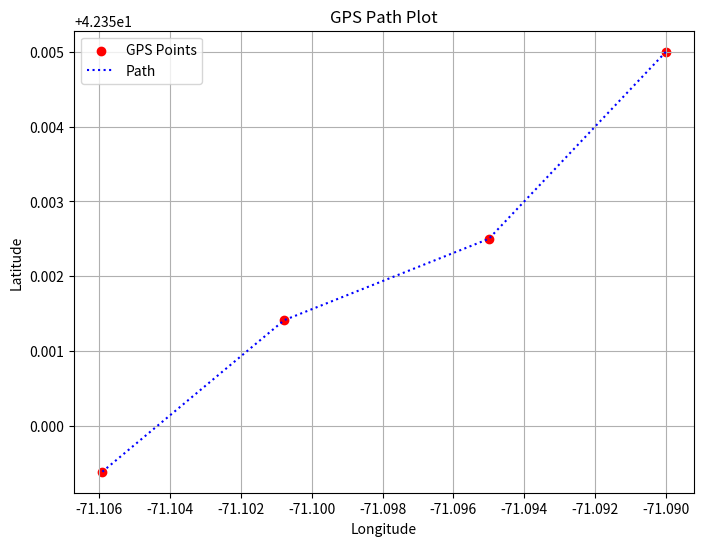

Python code for this plot:
import matplotlib.pyplot as plt

# Sample GPS coordinates (latitude, longitude)
gps_coordinates = [
    (42.3493889, -71.1059071),  # Start point
    (42.3514134, -71.1007750),  # Another point
    (42.3525000, -71.0950000),  # Another point
    (42.3550000, -71.0900000),  # Destination
]

# Extract latitude and longitude separately
latitudes = [coord[0] for coord in gps_coordinates]
longitudes = [coord[1] for coord in gps_coordinates]

# Create the plot
plt.figure(figsize=(8, 6))
plt.scatter(longitudes, latitudes, c='red', label="GPS Points")
plt.plot(longitudes, latitudes, linestyle='dotted', color='blue', label="Path")

# Add labels and grid
plt.xlabel("Longitude")
plt.ylabel("Latitude")
plt.title("GPS Path Plot")
plt.legend()
plt.grid(True)

# Show the plot
plt.show()